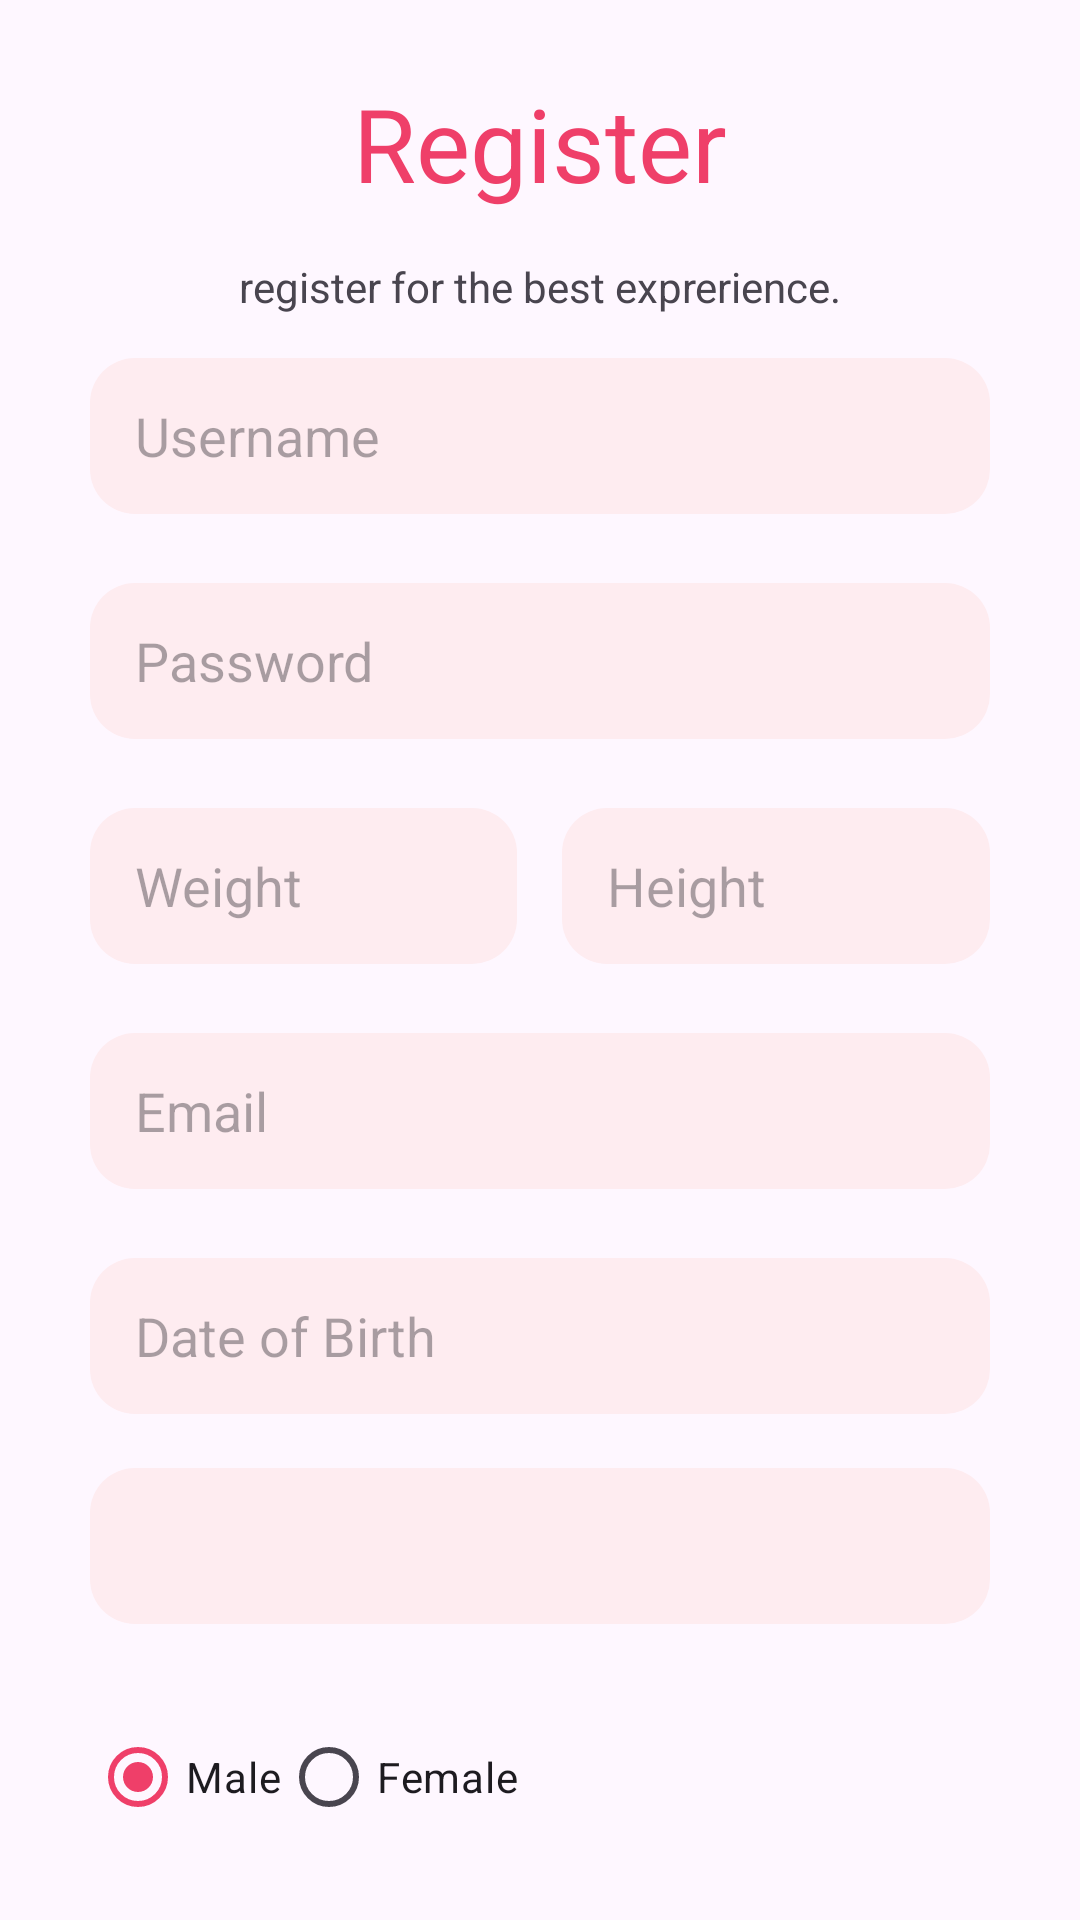

The Android layout XML behind this screen, and the referenced resources:
<!-- AndroidManifest.xml: application theme Theme.EatFL -->
<!-- res/layout/fragment_register.xml -->
<?xml version="1.0" encoding="utf-8"?>
<FrameLayout xmlns:android="http://schemas.android.com/apk/res/android"
    xmlns:tools="http://schemas.android.com/tools"
    android:layout_width="match_parent"
    android:layout_height="match_parent"
    tools:context=".View.Register">
    <!-- res/layout/activity_register.xml -->

    <RelativeLayout
        android:layout_width="match_parent"
        android:layout_height="match_parent"
        android:paddingHorizontal="30dp">

        <EditText
            android:id="@+id/editTextUsername"
            android:layout_width="378dp"
            android:layout_height="52dp"
            android:layout_below="@+id/textView3"
            android:layout_marginTop="-13dp"
            android:background="@drawable/cus_edit"
            android:fontFamily="sans-serif"
            android:hint="@string/username_hint"
            android:paddingStart="15dp" />

        <EditText
            android:id="@+id/editTextPassword2"
            android:layout_width="378dp"
            android:layout_height="52dp"
            android:layout_below="@id/editTextUsername"
            android:layout_marginTop="23dp"
            android:background="@drawable/cus_edit"
            android:hint="@string/password_hint"

            android:inputType="textPassword"

            android:paddingStart="15dp" />

        <LinearLayout
            android:id="@+id/editTextConfirmPassword"
            android:layout_width="378dp"
            android:layout_height="52dp"
            android:layout_below="@id/editTextPassword2"
            android:layout_marginTop="23dp"
            android:hint="@string/confirm_password_hint"
            android:inputType="textPassword"
            android:orientation="horizontal">

            <EditText
                android:id="@+id/editWeight"
                android:layout_width="140dp"
                android:layout_height="match_parent"
                android:layout_weight="1"
                android:background="@drawable/cus_edit"
                android:ems="10"
                android:hint="@string/Weight"
                android:inputType="number"
                android:paddingHorizontal="15dp" />

            <EditText
                android:id="@+id/editHeight"
                android:layout_width="140dp"
                android:layout_height="match_parent"
                android:layout_marginStart="15dp"
                android:layout_weight="1"
                android:background="@drawable/cus_edit"
                android:ems="10"
                android:hint="@string/Height"
                android:inputType="number"
                android:paddingHorizontal="15dp" />
        </LinearLayout>

        <EditText
            android:id="@+id/editTextEmail2"
            android:layout_width="378dp"
            android:layout_height="52dp"
            android:layout_below="@id/editTextConfirmPassword"
            android:layout_marginTop="23dp"
            android:background="@drawable/cus_edit"
            android:hint="@string/email_hint"
            android:inputType="textEmailAddress"
            android:paddingStart="15dp" />

        <EditText
            android:id="@+id/editTextDOB"
            android:layout_width="378dp"
            android:layout_height="52dp"
            android:layout_below="@id/editTextEmail2"
            android:layout_marginTop="23dp"
            android:background="@drawable/cus_edit"
            android:hint="@string/dob_hint"
            android:paddingStart="15dp" />

        <Spinner
            android:id="@+id/spinnerExercise"
            android:layout_width="378dp"
            android:layout_height="52dp"
            android:layout_below="@+id/editTextDOB"
            android:layout_marginTop="18dp"
            android:background="@drawable/cus_edit"
            android:paddingStart="15dp" />

        <ImageView
            android:id="@+id/imageViewDatePicker"
            android:layout_width="wrap_content"
            android:layout_height="wrap_content"
            android:layout_below="@id/editTextDOB"
            android:layout_marginTop="8dp"
            android:src="@drawable/ic_date_picker" />

        <RadioGroup
            android:id="@+id/radioGroupGender"
            android:layout_width="match_parent"
            android:layout_height="wrap_content"
            android:layout_below="@+id/spinnerExercise"
            android:layout_marginTop="27dp"
            android:orientation="horizontal">

            <RadioButton
                android:id="@+id/radioButtonMale"
                android:layout_width="wrap_content"
                android:layout_height="wrap_content"
                android:checked="true"
                android:text="Male" />

            <RadioButton
                android:id="@+id/radioButtonFemale"
                android:layout_width="wrap_content"
                android:layout_height="wrap_content"
                android:text="Female" />
        </RadioGroup>

        <Button
            android:id="@+id/buttonRegister"
            android:layout_width="361dp"
            android:layout_height="62dp"
            android:layout_below="@id/radioGroupGender"
            android:layout_marginTop="16dp"
            android:text="@string/register_button"
            android:textSize="20sp" />

        <TextView
            android:id="@+id/textView2"
            android:layout_width="358dp"
            android:layout_height="51dp"
            android:layout_alignParentTop="true"
            android:layout_marginTop="25dp"
            android:fontFamily="sans-serif-medium"
            android:text="@string/register"
            android:textAlignment="center"
            android:textColor="@color/primary"
            android:textColorHighlight="#E91E63"
            android:textColorHint="@color/primary"
            android:textSize="34sp" />

        <TextView
            android:id="@+id/textView3"
            android:layout_width="364dp"
            android:layout_height="46dp"
            android:layout_below="@+id/textView2"
            android:layout_marginTop="10dp"
            android:text="@string/regis_subtext"
            android:textAlignment="center" />

    </RelativeLayout>


</FrameLayout>
<!-- resources referenced by this layout -->
<resources>
  <color name="primary">#EF3F69</color>
  <!-- drawable cus_edit (drawable) -->
  <?xml version="1.0" encoding="utf-8"?>
  <shape xmlns:android="http://schemas.android.com/apk/res/android"
      android:shape="rectangle">
  
  
      <corners android:radius="15dp" />
          <solid android:color="@color/primary_second" />
  
  
  </shape>
  <!-- drawable ic_date_picker (drawable) -->
  <?xml version="1.0" encoding="utf-8"?>
  <selector xmlns:android="http://schemas.android.com/apk/res/android">
      <vector xmlns:android="http://schemas.android.com/apk/res/android"
          android:width="24dp"
          android:height="24dp"
          android:viewportWidth="24.0"
          android:viewportHeight="24.0">
          <path
              android:fillColor="#FF000000"
              android:pathData="M19,1H5C3.9,1 3,1.9 3,3V21C3,22.1 3.9,23 5,23H19C20.1,23 21,22.1 21,21V3C21,1.9 20.1,1 19,1M19,21H5V8H19V21Z"/>
      </vector>
  </selector>
  <string name="Height">Height</string>
  <string name="Weight">Weight</string>
  <string name="confirm_password_hint">Confirm Password</string>
  <string name="dob_hint">Date of Birth</string>
  <string name="email_hint">Email</string>
  <string name="password_hint">Password</string>
  <string name="regis_subtext">register for the best exprerience.</string>
  <string name="register">Register</string>
  <string name="register_button">Register</string>
  <string name="username_hint">Username</string>
  <style name="Theme.EatFL" parent="Base.Theme.EatFL" />
  <color name="primary_second">#FEECF0</color>
  <style name="Base.Theme.EatFL" parent="Theme.Material3.DayNight">
          
           <item name="colorPrimary">@color/primary</item>
          
          <item name="fontFamily">@font/roboto</item>
  
      </style>
</resources>
